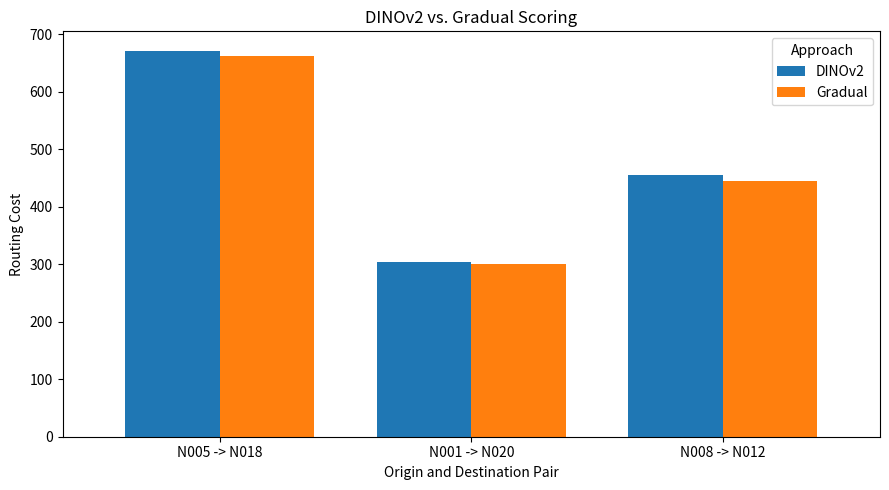
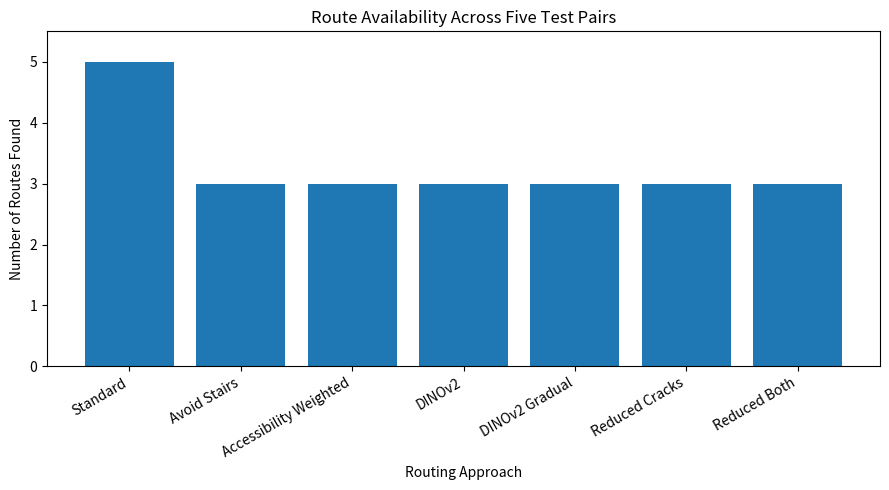

The matplotlib source for these figures, in order:

import pandas as pd
import matplotlib.pyplot as plt

# -----------------------------------
# 1. N005 -> N018: Seven approaches
# -----------------------------------

results = {
    "Approach": [
        "Standard",
        "Avoid Stairs",
        "Accessibility Weighted",
        "DINOv2",
        "DINOv2 Gradual",
        "Reduced Cracks",
        "Reduced Both"
    ],
    "Distance (m)": [
        209.09, 452.02, 474.57, 460.86,
        460.86, 460.86, 460.86
    ],
    "Routing Cost": [
        209.09, 452.02, 544.57, 671.10,
        662.53, 606.81, 606.69
    ]
}

df = pd.DataFrame(results)

print("\nN005 -> N018 RESULTS")
print(df.to_string(index=False))

# Save table
df.to_csv("N005_N018_results.csv", index=False)

# -----------------------------------
# 2. Gradual vs. Original DINOv2
# -----------------------------------

gradual_results = {
    "Route": [
        "N005 -> N018",
        "N001 -> N020",
        "N008 -> N012"
    ],
    "DINOv2": [671.10, 303.61, 454.83],
    "Gradual": [662.53, 300.51, 444.07]
}

gradual_df = pd.DataFrame(gradual_results)

print("\nDINOv2 VS. GRADUAL SCORING")
print(gradual_df.to_string(index=False))

# Save table
gradual_df.to_csv("gradual_comparison.csv", index=False)

# Create bar graph
ax = gradual_df.set_index("Route")[["DINOv2", "Gradual"]].plot(
    kind="bar",
    figsize=(9, 5),
    width=0.75
)

ax.set_title("DINOv2 vs. Gradual Scoring")
ax.set_xlabel("Origin and Destination Pair")
ax.set_ylabel("Routing Cost")
ax.legend(title="Approach")
ax.tick_params(axis="x", rotation=0)

plt.tight_layout()
plt.savefig("gradual_comparison.png", dpi=300)
plt.show()

# -----------------------------------
# 3. Route availability
# -----------------------------------

availability = pd.DataFrame({
    "Approach": [
        "Standard",
        "Avoid Stairs",
        "Accessibility Weighted",
        "DINOv2",
        "DINOv2 Gradual",
        "Reduced Cracks",
        "Reduced Both"
    ],
    "Routes Found": [5, 3, 3, 3, 3, 3, 3],
    "Total Tested": [5, 5, 5, 5, 5, 5, 5]
})

print("\nROUTE AVAILABILITY")
print(availability.to_string(index=False))

# Save table
availability.to_csv("route_availability.csv", index=False)

# Create availability graph
plt.figure(figsize=(9, 5))
plt.bar(
    availability["Approach"],
    availability["Routes Found"]
)

plt.title("Route Availability Across Five Test Pairs")
plt.xlabel("Routing Approach")
plt.ylabel("Number of Routes Found")
plt.ylim(0, 5.5)
plt.xticks(rotation=30, ha="right")
plt.tight_layout()

plt.savefig("route_availability.png", dpi=300)
plt.show()
